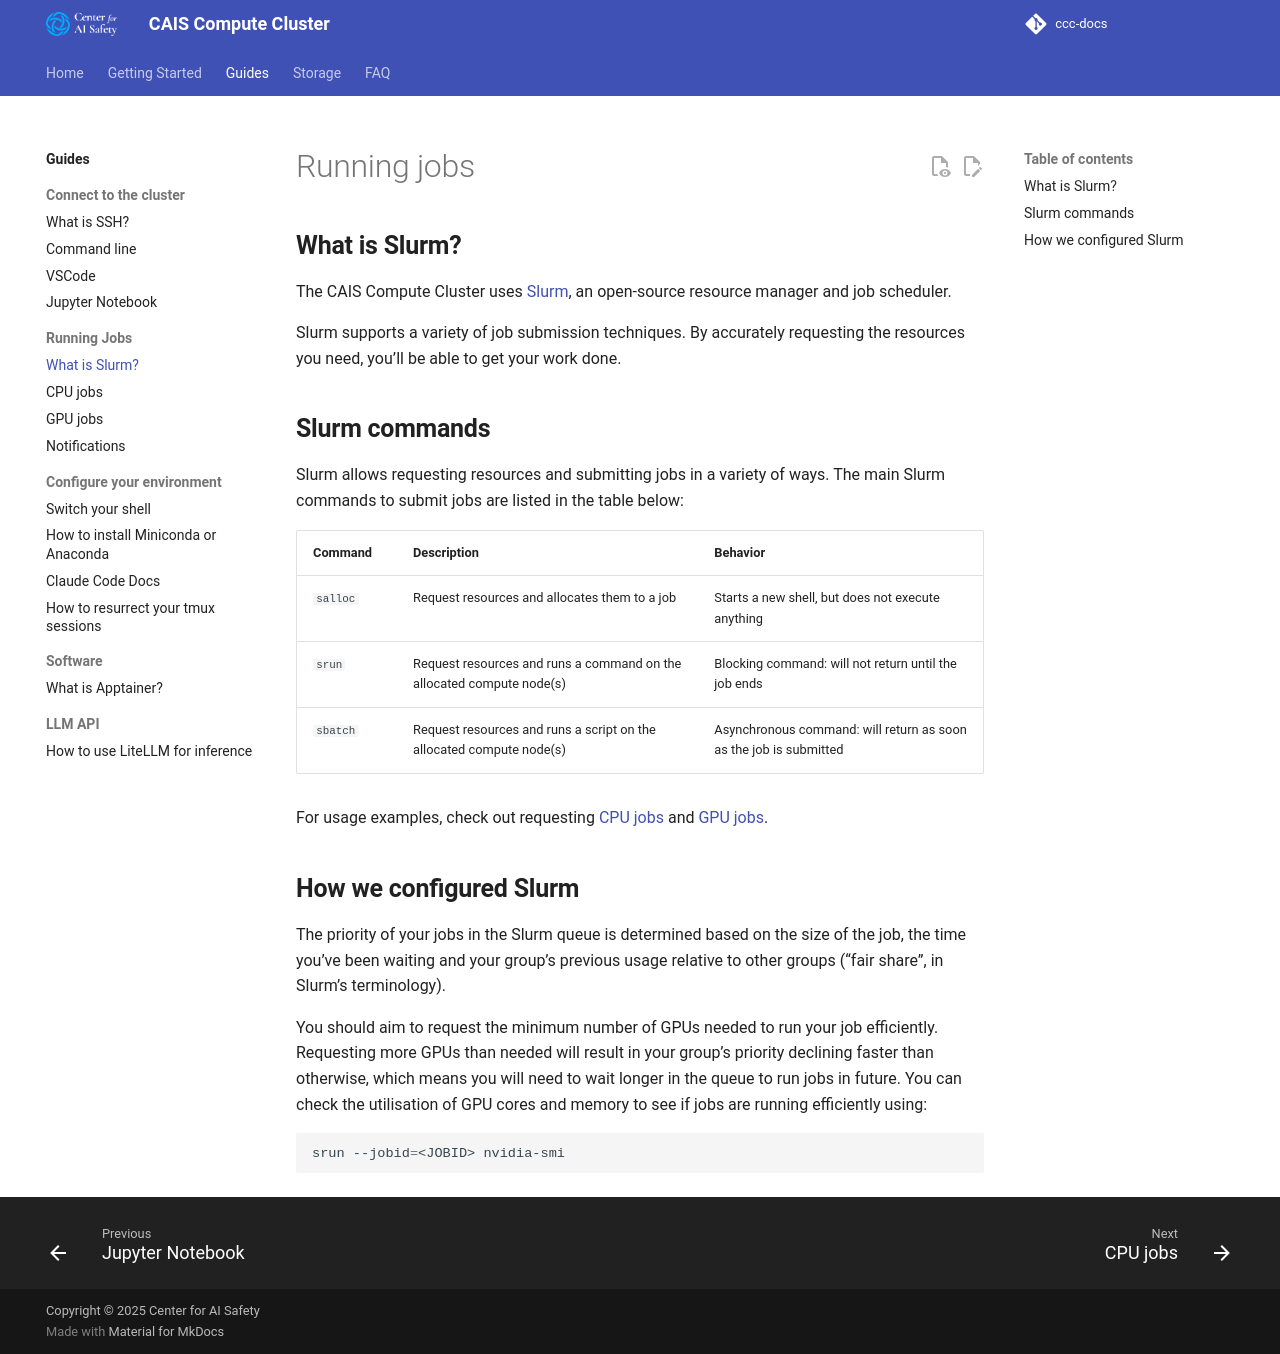

repository: centerforaisafety/ccc-docs · page: guides/running-jobs/what-is-slurm/index.html · generator: mkdocs

# Running jobs

## **What is Slurm?**

The CAIS Compute Cluster uses [Slurm](https://slurm.schedmd.com/), an open-source resource manager and job scheduler.

Slurm supports a variety of job submission techniques. By accurately requesting the resources you need, you’ll be able to get your work done.


## **Slurm commands**
Slurm allows requesting resources and submitting jobs in a variety of ways. The main Slurm commands to submit jobs are listed in the table below:

| Command  | Description | Behavior |
| -------- | ----------- | -------- |
| `salloc` | Request resources and allocates them to a job | Starts a new shell, but does not execute anything |
| `srun`   | Request resources and runs a command on the allocated compute node(s) | Blocking command: will not return until the job ends |
| `sbatch` | Request resources and runs a script on the allocated compute node(s) | Asynchronous command: will return as soon as the job is submitted |

For usage examples, check out requesting [CPU jobs](cpu-jobs.md) and [GPU jobs](gpu-jobs.md).

## **How we configured Slurm**
The priority of your jobs in the Slurm queue is determined based on the size of the job, the time you’ve been waiting and your group’s previous usage relative to other groups (“fair share”, in Slurm’s terminology).

You should aim to request the minimum number of GPUs needed to run your job efficiently. Requesting more GPUs than needed will result in your group’s priority declining faster than otherwise, which means you will need to wait longer in the queue to run jobs in future. You can check the utilisation of GPU cores and memory to see if jobs are running efficiently using:
```sh
srun --jobid=<JOBID> nvidia-smi
```
